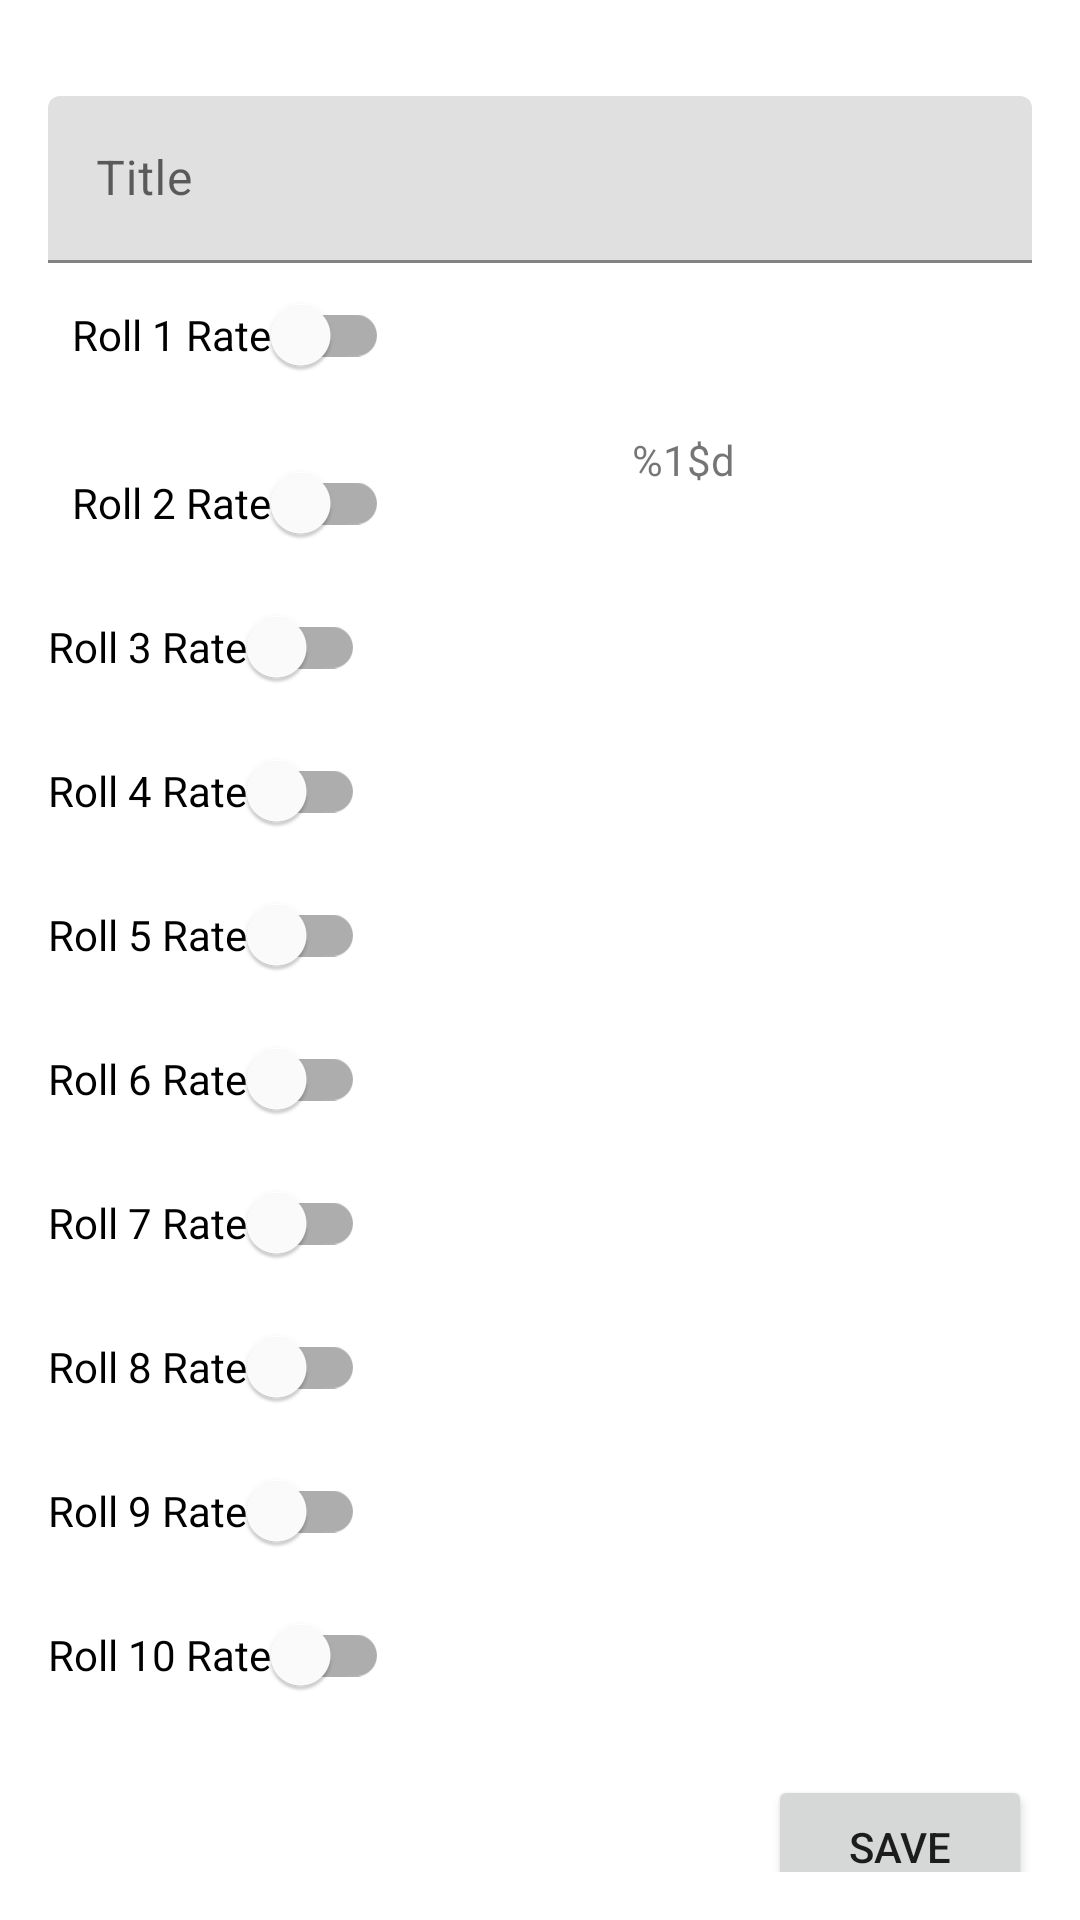

The Android layout XML behind this screen, and the referenced resources:
<!-- AndroidManifest.xml: application theme Theme.PRM392_TaiXiuFBT -->
<!-- res/layout/activity_edit_game_profile.xml -->
<androidx.constraintlayout.widget.ConstraintLayout xmlns:android="http://schemas.android.com/apk/res/android"
    xmlns:app="http://schemas.android.com/apk/res-auto"
    xmlns:tools="http://schemas.android.com/tools"
    android:layout_width="match_parent"
    android:layout_height="wrap_content"
    android:padding="16dp">

    <com.google.android.material.textfield.TextInputLayout
        android:id="@+id/titleInputLayout"
        android:layout_width="0dp"
        android:layout_height="wrap_content"
        android:layout_marginTop="16dp"
        app:layout_constraintTop_toTopOf="parent"
        app:layout_constraintStart_toStartOf="parent"
        app:layout_constraintEnd_toEndOf="parent">

        <com.google.android.material.textfield.TextInputEditText
            android:id="@+id/titleEditText"
            android:layout_width="match_parent"
            android:layout_height="wrap_content"
            android:hint="Title" />
    </com.google.android.material.textfield.TextInputLayout>

    <com.google.android.material.switchmaterial.SwitchMaterial
        android:id="@+id/roll1Switch"
        android:layout_width="wrap_content"
        android:layout_height="wrap_content"
        android:layout_marginStart="8dp"
        android:text="Roll 1 Rate"
        app:layout_constraintStart_toStartOf="parent"
        app:layout_constraintTop_toBottomOf="@id/titleInputLayout" />

    <com.google.android.material.switchmaterial.SwitchMaterial
        android:id="@+id/roll2Switch"
        android:layout_width="wrap_content"
        android:layout_height="wrap_content"
        android:layout_marginStart="8dp"
        android:layout_marginTop="8dp"
        android:text="Roll 2 Rate"
        app:layout_constraintStart_toStartOf="parent"
        app:layout_constraintTop_toBottomOf="@id/roll1Switch" />

    <com.google.android.material.switchmaterial.SwitchMaterial
        android:id="@+id/roll3Switch"
        android:layout_width="wrap_content"
        android:layout_height="wrap_content"
        android:text="Roll 3 Rate"
        app:layout_constraintStart_toStartOf="parent"
        app:layout_constraintTop_toBottomOf="@id/roll2Switch" />
    <com.google.android.material.switchmaterial.SwitchMaterial
        android:id="@+id/roll4Switch"
        android:layout_width="wrap_content"
        android:layout_height="wrap_content"
        android:text="Roll 4 Rate"
        app:layout_constraintStart_toStartOf="parent"
        app:layout_constraintTop_toBottomOf="@id/roll3Switch" />
    <com.google.android.material.switchmaterial.SwitchMaterial
        android:id="@+id/roll5Switch"
        android:layout_width="wrap_content"
        android:layout_height="wrap_content"
        android:text="Roll 5 Rate"
        app:layout_constraintStart_toStartOf="parent"
        app:layout_constraintTop_toBottomOf="@id/roll4Switch" />
    <com.google.android.material.switchmaterial.SwitchMaterial
        android:id="@+id/roll6Switch"
        android:layout_width="wrap_content"
        android:layout_height="wrap_content"
        android:text="Roll 6 Rate"
        app:layout_constraintStart_toStartOf="parent"
        app:layout_constraintTop_toBottomOf="@id/roll5Switch" />
    <com.google.android.material.switchmaterial.SwitchMaterial
        android:id="@+id/roll7Switch"
        android:layout_width="wrap_content"
        android:layout_height="wrap_content"
        android:text="Roll 7 Rate"
        app:layout_constraintStart_toStartOf="parent"
        app:layout_constraintTop_toBottomOf="@id/roll6Switch" />
    <com.google.android.material.switchmaterial.SwitchMaterial
        android:id="@+id/roll8Switch"
        android:layout_width="wrap_content"
        android:layout_height="wrap_content"
        android:text="Roll 8 Rate"
        app:layout_constraintStart_toStartOf="parent"
        app:layout_constraintTop_toBottomOf="@id/roll7Switch" />
    <com.google.android.material.switchmaterial.SwitchMaterial
        android:id="@+id/roll9Switch"
        android:layout_width="wrap_content"
        android:layout_height="wrap_content"
        android:text="Roll 9 Rate"
        app:layout_constraintStart_toStartOf="parent"
        app:layout_constraintTop_toBottomOf="@id/roll8Switch" />

    <com.google.android.material.switchmaterial.SwitchMaterial
        android:id="@+id/roll10Switch"
        android:layout_width="wrap_content"
        android:layout_height="wrap_content"
        android:text="Roll 10 Rate"
        app:layout_constraintStart_toStartOf="parent"
        app:layout_constraintTop_toBottomOf="@id/roll9Switch" />

    <Button
        android:id="@+id/saveButton"
        android:layout_width="wrap_content"
        android:layout_height="wrap_content"
        android:text="Save"
        app:layout_constraintEnd_toEndOf="parent"
        app:layout_constraintTop_toBottomOf="@id/roll10Switch"
        android:layout_marginTop="16dp" />

    <TextView
        android:id="@+id/gameProfileCurrentId"
        android:layout_width="wrap_content"
        android:layout_height="wrap_content"
        android:layout_marginTop="56dp"
        android:layout_marginEnd="99dp"
        android:text="@string/currentGPid"
        app:layout_constraintEnd_toEndOf="parent"
        app:layout_constraintTop_toBottomOf="@+id/titleInputLayout" />
</androidx.constraintlayout.widget.ConstraintLayout>
<!-- resources referenced by this layout -->
<resources>
  <string name="currentGPid">%1$d</string>
  <style name="Theme.PRM392_TaiXiuFBT" parent="Theme.MaterialComponents.DayNight.DarkActionBar">
          
          <item name="colorPrimary">@color/purple_500</item>
          <item name="colorPrimaryVariant">@color/purple_700</item>
          <item name="colorOnPrimary">@color/white</item>
          
          <item name="colorSecondary">@color/teal_200</item>
          <item name="colorSecondaryVariant">@color/teal_700</item>
          <item name="colorOnSecondary">@color/black</item>
          
          <item name="android:statusBarColor">?attr/colorPrimaryVariant</item>
          
      </style>
  <!-- not gathered from this repository: default colours our renderer supplied (Android Studio template values) -->
  <color name="purple_500">#FF6200EE</color>
  <color name="purple_700">#FF3700B3</color>
  <color name="teal_200">#FF03DAC5</color>
  <color name="teal_700">#FF018786</color>
  <color name="black">#FF000000</color>
  <color name="white">#FFFFFFFF</color>
</resources>
